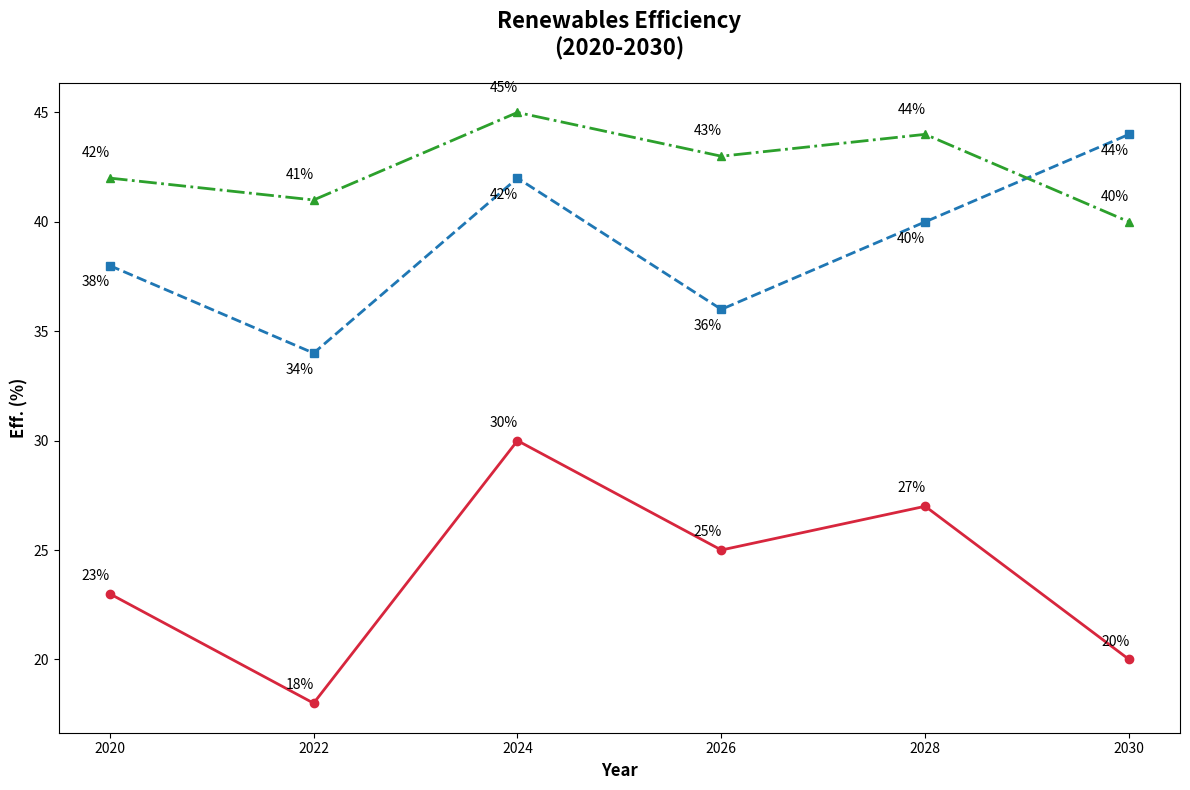

Generate this figure with matplotlib:
import matplotlib.pyplot as plt
import numpy as np

years = np.array([2020, 2022, 2024, 2026, 2028, 2030])
solar_efficiency = np.array([23, 18, 30, 25, 27, 20])
wind_efficiency = np.array([38, 34, 42, 36, 40, 44])
hydropower_efficiency = np.array([42, 41, 45, 43, 44, 40])

fig, ax = plt.subplots(figsize=(12, 8))

ax.plot(years, solar_efficiency, marker='o', linestyle='-', color='#D7263D', linewidth=2)
ax.plot(years, wind_efficiency, marker='s', linestyle='--', color='#1F77B4', linewidth=2)
ax.plot(years, hydropower_efficiency, marker='^', linestyle='-.', color='#2CA02C', linewidth=2)

for (year, sol_eff, win_eff, hyd_eff) in zip(years, solar_efficiency, wind_efficiency, hydropower_efficiency):
    ax.annotate(f'{sol_eff}%', (year, sol_eff), textcoords="offset points", xytext=(-10,10), ha='center')
    ax.annotate(f'{win_eff}%', (year, win_eff), textcoords="offset points", xytext=(-10,-15), ha='center')
    ax.annotate(f'{hyd_eff}%', (year, hyd_eff), textcoords="offset points", xytext=(-10,15), ha='center')

ax.set_xlabel('Year', fontsize=12, fontweight='bold')
ax.set_ylabel('Eff. (%)', fontsize=12, fontweight='bold')
ax.set_title('Renewables Efficiency\n(2020-2030)', fontsize=16, fontweight='bold', pad=20)
ax.set_xticks(years)

plt.tight_layout()
plt.show()
